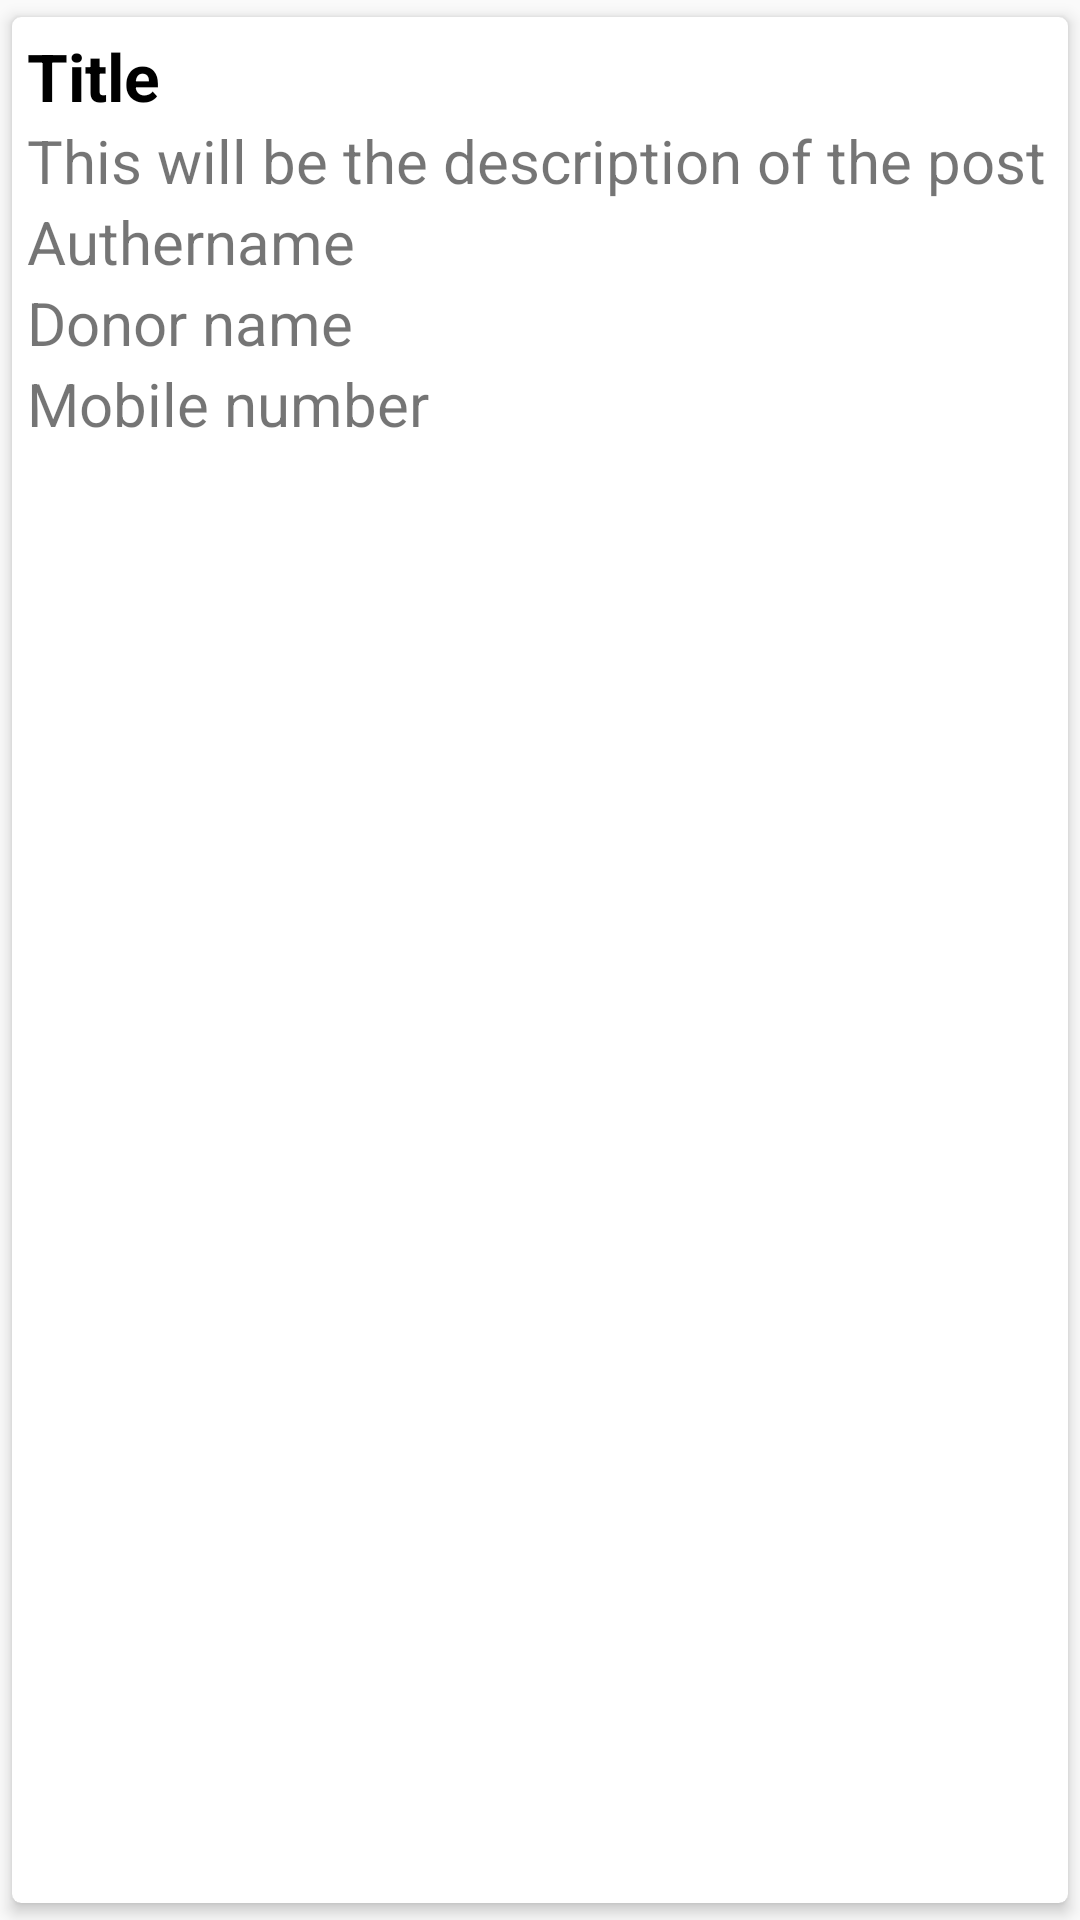

This screen was rendered from an Android layout file. Write that file and the resources it references.
<!-- AndroidManifest.xml: application theme AppTheme -->
<!-- res/layout/row.xml -->
<?xml version="1.0" encoding="utf-8"?>
<androidx.cardview.widget.CardView xmlns:android="http://schemas.android.com/apk/res/android"
    android:layout_width="match_parent"
    android:layout_height="wrap_content"
    xmlns:app="http://schemas.android.com/apk/res-auto"
    app:cardBackgroundColor="#fff"
    app:cardCornerRadius="3dp"
    app:cardElevation="3dp"
    app:contentPadding="5dp"
    app:cardUseCompatPadding="true">


    <LinearLayout
        android:layout_width="match_parent"
        android:layout_height="wrap_content"
        android:orientation="vertical">
        <TextView
            android:id="@+id/bBookname"
            android:text="Title"
            android:textColor="#000"
            android:textSize="22sp"
            android:textStyle="bold"
            android:layout_width="match_parent"
            android:layout_height="wrap_content" />

        <ImageView
            android:id="@+id/url"
            android:layout_width="match_parent"
            android:layout_height="match_parent"
            android:adjustViewBounds="true"
            android:scaleType="centerCrop" />

        <TextView
            android:id="@+id/bDetail"
            android:text="This will be the description of the post"
            android:textSize="20sp"
            android:layout_width="match_parent"
            android:layout_height="wrap_content" />
        <TextView
            android:id="@+id/bAuthername"
            android:text="Authername"
            android:textSize="20sp"
            android:layout_width="match_parent"
            android:layout_height="wrap_content" />
        <TextView
            android:id="@+id/bDonor"
            android:text="Donor name"
            android:textSize="20sp"
            android:layout_width="match_parent"
            android:layout_height="wrap_content" />
        <TextView
            android:id="@+id/bMobileNo"
            android:text="Mobile number"
            android:textSize="20sp"
            android:layout_width="match_parent"
            android:layout_height="wrap_content" />

    </LinearLayout>


</androidx.cardview.widget.CardView>
<!-- resources referenced by this layout -->
<resources>
  <style name="AppTheme" parent="Theme.AppCompat.Light.DarkActionBar">
          
          <item name="colorPrimary">@color/colorPrimary</item>
          <item name="colorPrimaryDark">@color/colorPrimaryDark</item>
          <item name="colorAccent">@color/colorAccent</item>
      </style>
  <color name="colorPrimary">#467BF8</color>
  <color name="colorPrimaryDark">#0288D1</color>
  <color name="colorAccent">#03A9F4</color>
</resources>
